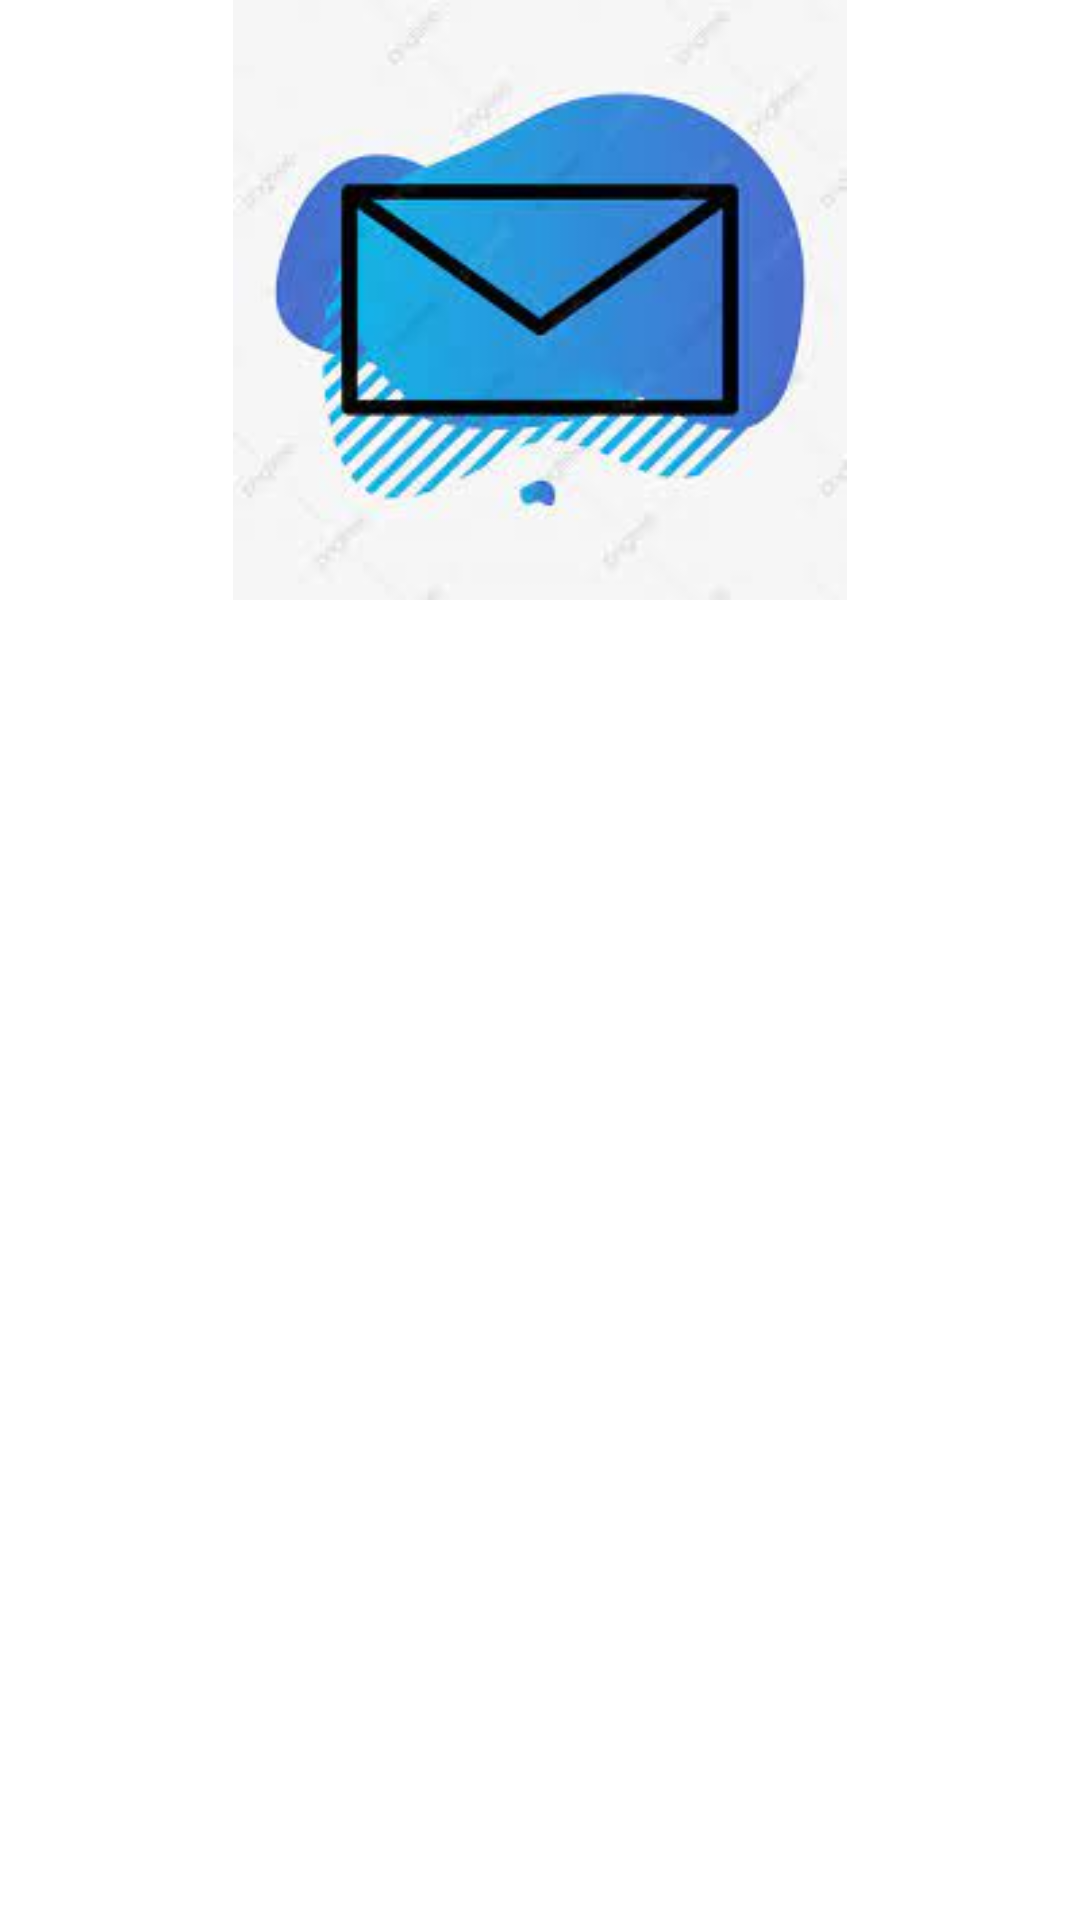

The Android layout XML behind this screen, and the referenced resources:
<!-- AndroidManifest.xml: application theme Theme.Revelacion -->
<!-- res/layout/cabecera.xml -->
<?xml version="1.0" encoding="utf-8"?>
<FrameLayout
    xmlns:android="http://schemas.android.com/apk/res/android"
    xmlns:app="http://schemas.android.com/apk/res-auto"
    android:layout_width="match_parent"
    android:layout_height="match_parent">

    <ImageView
        android:layout_width="match_parent"
        android:layout_height="200dp"
        android:scaleType="fitCenter"
        android:src="@drawable/fondo" />


</FrameLayout>
<!-- resources referenced by this layout -->
<resources>
  <!-- drawable fondo: jpg bitmap (drawable, 6881 bytes) -->
  <style name="Theme.Revelacion" parent="Theme.MaterialComponents.DayNight.DarkActionBar">
          
          <item name="colorPrimary">@color/purple_500</item>
          <item name="colorPrimaryVariant">@color/purple_700</item>
          <item name="colorOnPrimary">@color/white</item>
          
          <item name="colorSecondary">@color/teal_200</item>
          <item name="colorSecondaryVariant">@color/teal_700</item>
          <item name="colorOnSecondary">@color/black</item>
          
          <item name="android:statusBarColor">?attr/colorPrimaryVariant</item>
          
      </style>
  <!-- not gathered from this repository: default colours our renderer supplied (Android Studio template values) -->
  <color name="purple_500">#FF6200EE</color>
  <color name="purple_700">#FF3700B3</color>
  <color name="teal_200">#FF03DAC5</color>
  <color name="teal_700">#FF018786</color>
  <color name="black">#FF000000</color>
  <color name="white">#FFFFFFFF</color>
</resources>
